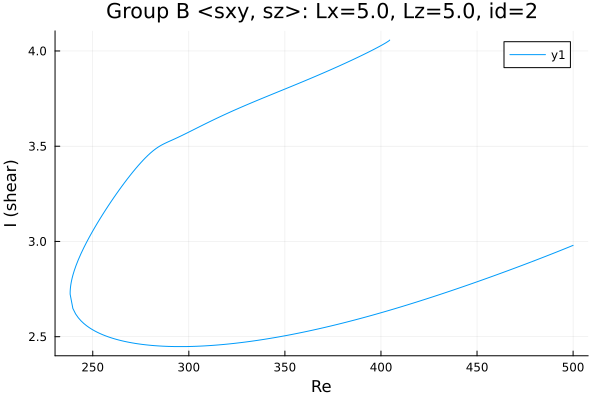

The data file committed next to this chart (first rows):
Re, shear
404.5, 4.057
404.5, 4.057
404.5, 4.057
404.5, 4.057
404.5, 4.057
404.5, 4.057
404.5, 4.057
404.5, 4.057
404.5, 4.057
404.5, 4.057
404.5, 4.056
404.2, 4.054
403.9, 4.051
402.5, 4.042
401, 4.034
399.6, 4.026
398.2, 4.018
396.8, 4.011
395.4, 4.004
394, 3.996
392.6, 3.989
391.1, 3.982
389.7, 3.975
388.3, 3.968
386.9, 3.962
385.5, 3.955
384.1, 3.948
382.7, 3.942
381.2, 3.935
379.8, 3.929
378.4, 3.922
377, 3.916
375.6, 3.909
374.2, 3.903
372.8, 3.897
371.3, 3.89
369.9, 3.884
368.5, 3.878
367.1, 3.872
365.7, 3.866
364.3, 3.86
362.9, 3.854
361.4, 3.848
360, 3.842
358.6, 3.836
357.2, 3.83
355.8, 3.824
354.4, 3.818
353, 3.812
351.5, 3.806
350.1, 3.801
348.7, 3.795
347.3, 3.789
345.9, 3.783
344.5, 3.777
343.1, 3.771
341.6, 3.766
340.2, 3.76
338.8, 3.754
337.4, 3.748
... 323 more rows
